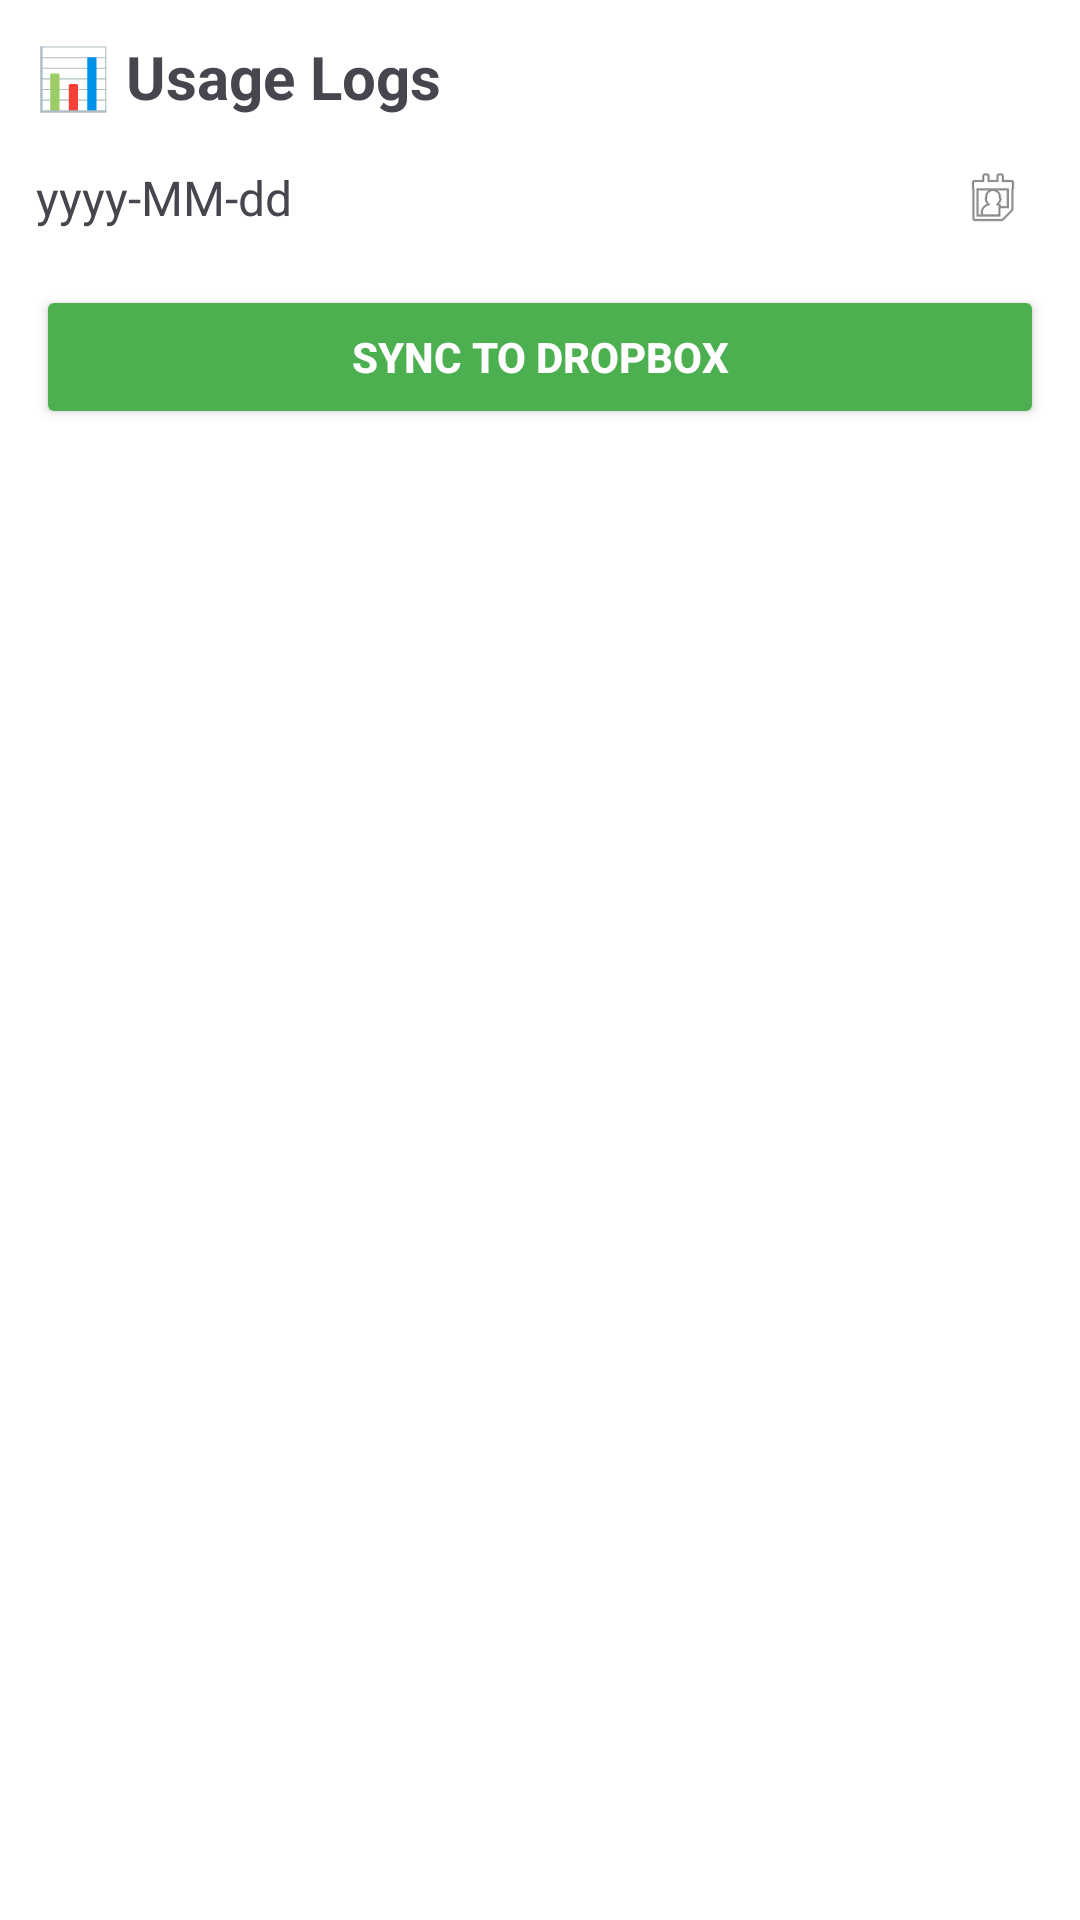

The Android layout XML behind this screen, and the referenced resources:
<!-- AndroidManifest.xml: application theme Theme.AppLogger -->
<!-- res/layout/activity_app_usage.xml -->
<?xml version="1.0" encoding="utf-8"?>
<RelativeLayout xmlns:android="http://schemas.android.com/apk/res/android"
    android:layout_width="match_parent"
    android:layout_height="match_parent"
    android:padding="12dp"
    android:background="#FFFFFF">

    
    <LinearLayout
        android:id="@+id/headerSection"
        android:layout_width="match_parent"
        android:layout_height="wrap_content"
        android:orientation="horizontal"
        android:gravity="center_vertical">

        <TextView
            android:id="@+id/titleText"
            android:layout_width="0dp"
            android:layout_height="wrap_content"
            android:layout_weight="1"
            android:text="📊 Usage Logs"
            android:textStyle="bold"
            android:textSize="20sp" />

    </LinearLayout>

    
    <LinearLayout
        android:id="@+id/dateSection"
        android:layout_below="@id/headerSection"
        android:layout_width="match_parent"
        android:layout_height="wrap_content"
        android:orientation="horizontal"
        android:paddingTop="10dp"
        android:gravity="center_vertical">

        <TextView
            android:id="@+id/selectedDateTv"
            android:layout_width="0dp"
            android:layout_height="wrap_content"
            android:layout_weight="1"
            android:text="yyyy-MM-dd"
            android:textSize="16sp" />

        <ImageView
            android:id="@+id/calendarBtn"
            android:layout_width="34dp"
            android:layout_height="34dp"
            android:src="@android:drawable/ic_menu_my_calendar"
            android:padding="6dp" />
    </LinearLayout>

    
    <Button
        android:id="@+id/uploadBtn"
        android:layout_width="match_parent"
        android:layout_height="wrap_content"
        android:layout_below="@id/dateSection"
        android:text="Sync to Dropbox"
        android:layout_marginTop="12dp"
        android:padding="12dp"
        android:backgroundTint="#4CAF50"
        android:textColor="#FFFFFF"
        android:textStyle="bold" />

    
    <androidx.recyclerview.widget.RecyclerView
        android:id="@+id/logRecycler"
        android:layout_width="match_parent"
        android:layout_height="match_parent"
        android:layout_below="@id/uploadBtn"
        android:layout_marginTop="12dp"
        android:paddingTop="4dp" />

    
    <RelativeLayout
        android:id="@+id/loadingOverlay"
        android:visibility="gone"
        android:layout_width="match_parent"
        android:layout_height="match_parent"
        android:background="#99000000"
        android:gravity="center">

        <LinearLayout
            android:orientation="vertical"
            android:gravity="center"
            android:layout_width="wrap_content"
            android:layout_height="wrap_content">

            <ProgressBar
                android:id="@+id/loadingProgressBar"
                android:layout_width="60dp"
                android:layout_height="60dp"
                android:indeterminate="true" />

            <TextView
                android:id="@+id/loadingText"
                android:layout_width="wrap_content"
                android:layout_height="wrap_content"
                android:text="Loading..."
                android:textStyle="bold"
                android:textSize="16sp"
                android:textColor="#FFFFFF"
                android:layout_marginTop="14dp" />
        </LinearLayout>

    </RelativeLayout>

</RelativeLayout>
<!-- resources referenced by this layout -->
<resources>
  <style name="Theme.AppLogger" parent="Base.Theme.AppLogger" />
  <style name="Base.Theme.AppLogger" parent="Theme.Material3.DayNight.NoActionBar">
          
          
      </style>
</resources>
